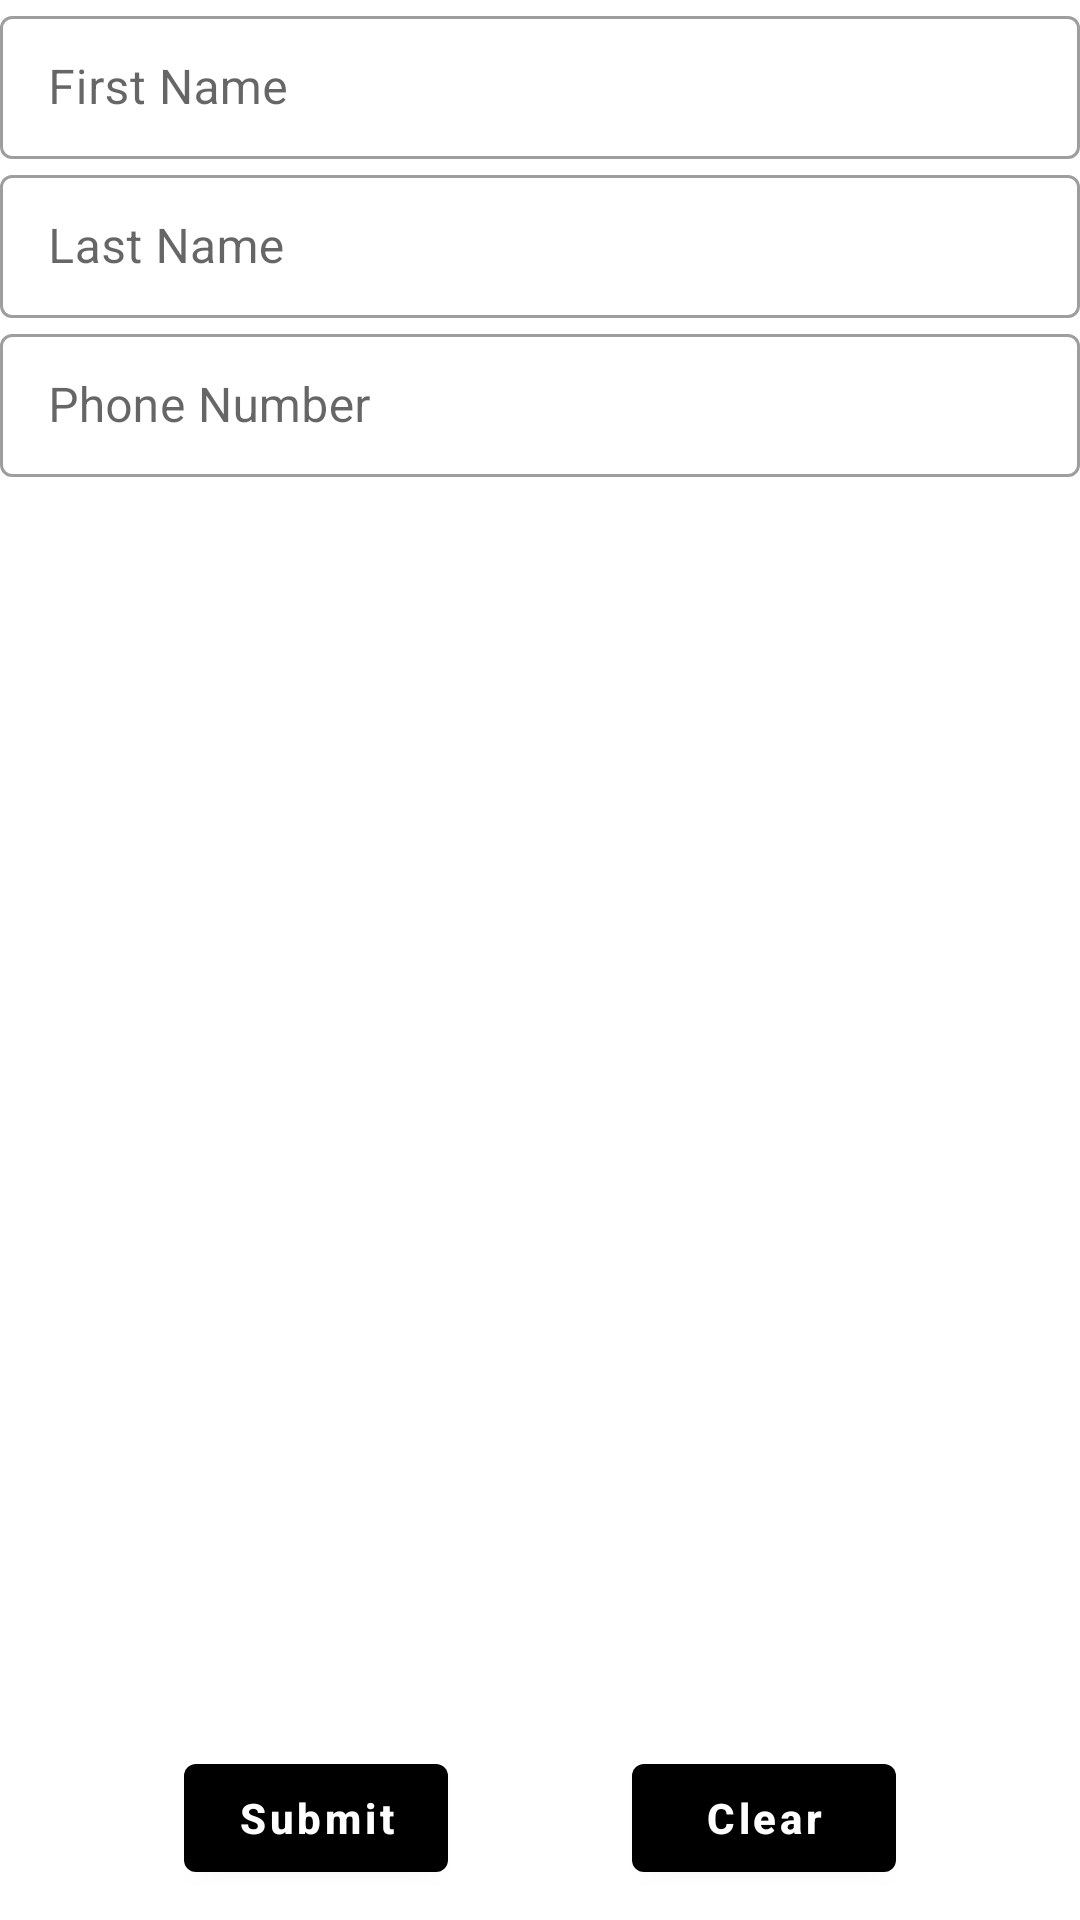

This screen was rendered from an Android layout file. Write that file and the resources it references.
<!-- AndroidManifest.xml: application theme Theme.MHAApplication -->
<!-- res/layout/activity_shared_preference.xml -->
<?xml version="1.0" encoding="utf-8"?>
<androidx.constraintlayout.widget.ConstraintLayout xmlns:android="http://schemas.android.com/apk/res/android"
    xmlns:app="http://schemas.android.com/apk/res-auto"
    xmlns:tools="http://schemas.android.com/tools"
    android:layout_width="match_parent"
    android:layout_height="match_parent"
    tools:context=".db.SharedPreferenceActivity">

    <com.google.android.material.textfield.TextInputLayout
        android:id="@+id/tv_fname"
        style="@style/Widget.MaterialComponents.TextInputLayout.OutlinedBox.Dense"
        android:layout_width="match_parent"
        android:layout_height="wrap_content"
        android:hint="First Name"
        app:layout_constraintEnd_toEndOf="parent"
        app:layout_constraintStart_toStartOf="parent"
        app:layout_constraintTop_toTopOf="parent">

        <com.google.android.material.textfield.TextInputEditText
            android:layout_width="match_parent"
            android:layout_height="wrap_content" />
    </com.google.android.material.textfield.TextInputLayout>

    <com.google.android.material.textfield.TextInputLayout
        android:id="@+id/tv_lname"
        style="@style/Widget.MaterialComponents.TextInputLayout.OutlinedBox.Dense"
        android:layout_width="match_parent"
        android:layout_height="wrap_content"
        android:hint="Last Name"
        app:layout_constraintEnd_toEndOf="parent"
        app:layout_constraintStart_toStartOf="parent"
        app:layout_constraintTop_toBottomOf="@id/tv_fname">

        <com.google.android.material.textfield.TextInputEditText
            android:layout_width="match_parent"
            android:layout_height="wrap_content" />
    </com.google.android.material.textfield.TextInputLayout>

    <com.google.android.material.textfield.TextInputLayout
        android:id="@+id/tv_phone"
        style="@style/Widget.MaterialComponents.TextInputLayout.OutlinedBox.Dense"
        android:layout_width="match_parent"
        android:layout_height="wrap_content"
        android:hint="Phone Number"
        app:layout_constraintEnd_toEndOf="parent"
        app:layout_constraintStart_toStartOf="parent"
        app:layout_constraintTop_toBottomOf="@id/tv_lname">

        <com.google.android.material.textfield.TextInputEditText
            android:layout_width="match_parent"
            android:layout_height="wrap_content"
            android:inputType="phone"
            android:maxLength="10" />
    </com.google.android.material.textfield.TextInputLayout>

    <com.google.android.material.textview.MaterialTextView
        android:id="@+id/tv_result"
        android:layout_width="wrap_content"
        android:layout_height="wrap_content"
        android:layout_marginBottom="50dp"
        android:textSize="@dimen/text_size"
        android:textStyle="bold"
        app:layout_constraintBottom_toTopOf="@id/btn_submit"
        app:layout_constraintEnd_toEndOf="parent"
        app:layout_constraintStart_toStartOf="parent" />

    <com.google.android.material.button.MaterialButton
        android:id="@+id/btn_submit"
        android:layout_width="wrap_content"
        android:layout_height="wrap_content"
        android:layout_marginBottom="10dp"
        android:text="Submit"
        android:textAllCaps="false"
        android:textColor="@color/white"
        android:textSize="@dimen/text_size"
        android:textStyle="bold"
        app:layout_constraintBottom_toBottomOf="parent"
        app:layout_constraintEnd_toStartOf="@+id/btn_clear"
        app:layout_constraintHorizontal_bias="0.5"
        app:layout_constraintStart_toStartOf="parent" />

    <com.google.android.material.button.MaterialButton
        android:id="@+id/btn_clear"
        android:layout_width="wrap_content"
        android:layout_height="wrap_content"
        android:layout_marginBottom="10dp"
        android:text="Clear"
        android:textAllCaps="false"
        android:textColor="@color/white"
        android:textSize="@dimen/text_size"
        android:textStyle="bold"
        app:layout_constraintBottom_toBottomOf="parent"
        app:layout_constraintEnd_toEndOf="parent"
        app:layout_constraintHorizontal_bias="0.5"
        app:layout_constraintStart_toEndOf="@+id/btn_submit" />


</androidx.constraintlayout.widget.ConstraintLayout>
<!-- resources referenced by this layout -->
<resources>
  <color name="white">#FFFFFFFF</color>
  <style name="Theme.MHAApplication" parent="Theme.MaterialComponents.DayNight.DarkActionBar">
          
          <item name="colorPrimary">@color/black</item>
          <item name="colorPrimaryVariant">@color/black</item>
          <item name="colorOnPrimary">@color/white</item>
          
          <item name="colorSecondary">@color/teal_200</item>
          <item name="colorSecondaryVariant">@color/teal_700</item>
          <item name="colorOnSecondary">@color/black</item>
          
          <item name="android:statusBarColor" tools:targetApi="l">?attr/colorPrimaryVariant</item>
          
      </style>
  <color name="black">#FF000000</color>
  <color name="teal_200">#FF03DAC5</color>
  <color name="teal_700">#616666</color>
</resources>
